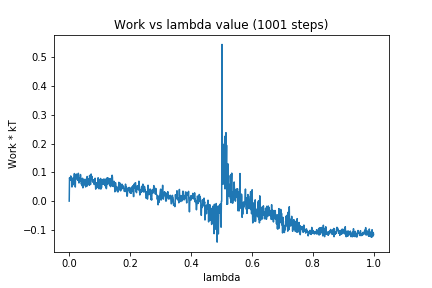

The file beside this chart, header and first rows:
0, 0.0
1, 0.08126
2, 0.07545
3, 0.07683
4, 0.07273
5, 0.08763
6, 0.08395
7, 0.07965
8, 0.07189
9, 0.04914
10, 0.06402
11, 0.08004
12, 0.07952
13, 0.05681
14, 0.07909
15, 0.07273
16, 0.08202
17, 0.09592
18, 0.06412
19, 0.07653
20, 0.04897
21, 0.09242
22, 0.08624
23, 0.08676
24, 0.094
25, 0.08708
26, 0.0758
27, 0.0766
28, 0.07218
29, 0.07882
30, 0.09692
31, 0.07143
32, 0.06307
33, 0.07871
34, 0.06774
35, 0.08075
36, 0.07971
37, 0.09252
38, 0.08091
39, 0.07862
40, 0.05878
41, 0.0687
42, 0.06732
43, 0.05254
44, 0.07956
45, 0.04609
46, 0.0569
47, 0.07436
48, 0.05488
49, 0.07395
50, 0.0753
51, 0.07483
52, 0.0646
53, 0.06475
54, 0.04931
55, 0.06103
56, 0.07476
57, 0.07843
58, 0.05171
59, 0.08579
60, 0.07021
... 940 more rows
